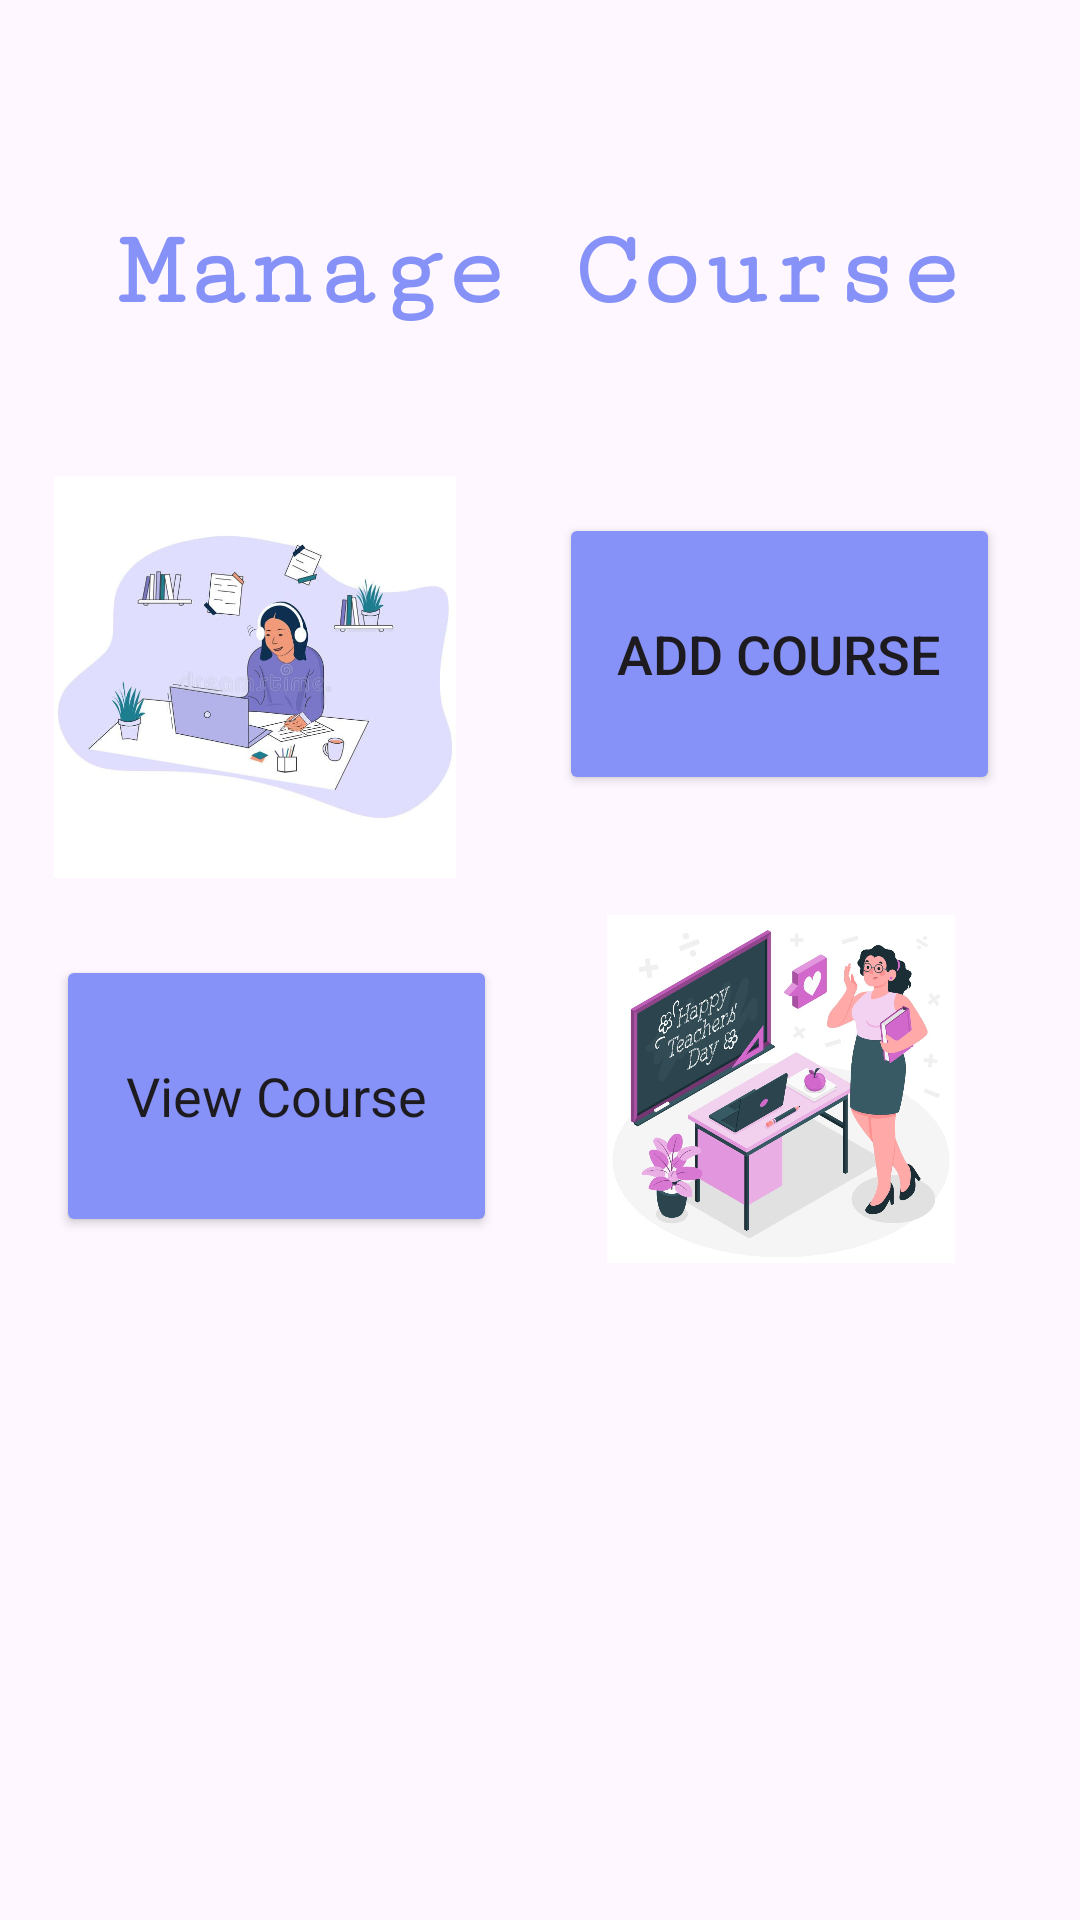

Produce the Android XML layout that renders to this screen, including the resource entries it uses.
<!-- AndroidManifest.xml: application theme Theme.Digital_Attendance -->
<!-- res/layout/activity_manage_course.xml -->
<?xml version="1.0" encoding="utf-8"?>
<androidx.constraintlayout.widget.ConstraintLayout xmlns:android="http://schemas.android.com/apk/res/android"
    xmlns:app="http://schemas.android.com/apk/res-auto"
    xmlns:tools="http://schemas.android.com/tools"
    android:layout_width="match_parent"
    android:layout_height="match_parent"
    tools:context=".Manage_Course">

    <TextView
        android:id="@+id/loginText"
        android:layout_width="match_parent"
        android:layout_height="wrap_content"
        android:fontFamily="serif-monospace"
        android:text="Manage Course"
        android:textAlignment="center"
        android:textColor="@color/purple"
        android:textSize="36sp"
        android:textStyle="bold"
        app:layout_constraintBottom_toBottomOf="parent"
        app:layout_constraintEnd_toEndOf="parent"
        app:layout_constraintHorizontal_bias="0.0"
        app:layout_constraintStart_toStartOf="parent"
        app:layout_constraintTop_toTopOf="parent"
        app:layout_constraintVertical_bias="0.118" />

    <Button
        android:id="@+id/btn_a_course"
        android:layout_width="147dp"
        android:layout_height="94dp"
        android:backgroundTint="@color/purple"
        android:text="Add Course"
        android:textSize="18sp"
        app:cornerRadius="20dp"
        app:layout_constraintBottom_toBottomOf="parent"
        app:layout_constraintEnd_toEndOf="parent"
        app:layout_constraintHorizontal_bias="0.875"
        app:layout_constraintStart_toStartOf="parent"
        app:layout_constraintTop_toTopOf="parent"
        app:layout_constraintVertical_bias="0.313" />

    <ImageView
        android:id="@+id/imageView"
        android:layout_width="170dp"
        android:layout_height="134dp"
        android:layout_marginTop="48dp"
        app:layout_constraintBottom_toTopOf="@+id/btn_m_student"
        app:layout_constraintEnd_toEndOf="parent"
        app:layout_constraintHorizontal_bias="0.0"
        app:layout_constraintStart_toStartOf="parent"
        app:layout_constraintTop_toBottomOf="@+id/loginText"
        app:layout_constraintVertical_bias="0.798"
        app:srcCompat="@drawable/student_login" />

    <Button
        android:id="@+id/btn_v_course"
        style="@style/CardView"
        android:layout_width="147dp"
        android:layout_height="94dp"
        android:backgroundTint="@color/purple"
        android:text="View Course"
        android:textSize="18sp"
        app:cornerRadius="20dp"
        app:layout_constraintBottom_toBottomOf="parent"
        app:layout_constraintEnd_toEndOf="parent"
        app:layout_constraintHorizontal_bias="0.087"
        app:layout_constraintStart_toStartOf="parent"
        app:layout_constraintTop_toTopOf="parent"
        app:layout_constraintVertical_bias="0.583" />

    <ImageView
        android:id="@+id/imageView3"
        android:layout_width="174dp"
        android:layout_height="116dp"
        app:layout_constraintBottom_toBottomOf="parent"
        app:layout_constraintEnd_toEndOf="parent"
        app:layout_constraintHorizontal_bias="0.932"
        app:layout_constraintStart_toStartOf="parent"
        app:layout_constraintTop_toTopOf="parent"
        app:layout_constraintVertical_bias="0.582"
        app:srcCompat="@drawable/teacher_login" />
</androidx.constraintlayout.widget.ConstraintLayout>
<!-- resources referenced by this layout -->
<resources>
  <color name="purple">#8692f7</color>
  <!-- drawable student_login: jpg bitmap (drawable, 34153 bytes) -->
  <!-- drawable teacher_login: jpg bitmap (drawable, 96386 bytes) -->
  <style name="Theme.Digital_Attendance" parent="Base.Theme.Digital_Attendance" />
  <style name="Base.Theme.Digital_Attendance" parent="Theme.Material3.DayNight.NoActionBar">
          
          
      </style>
</resources>
